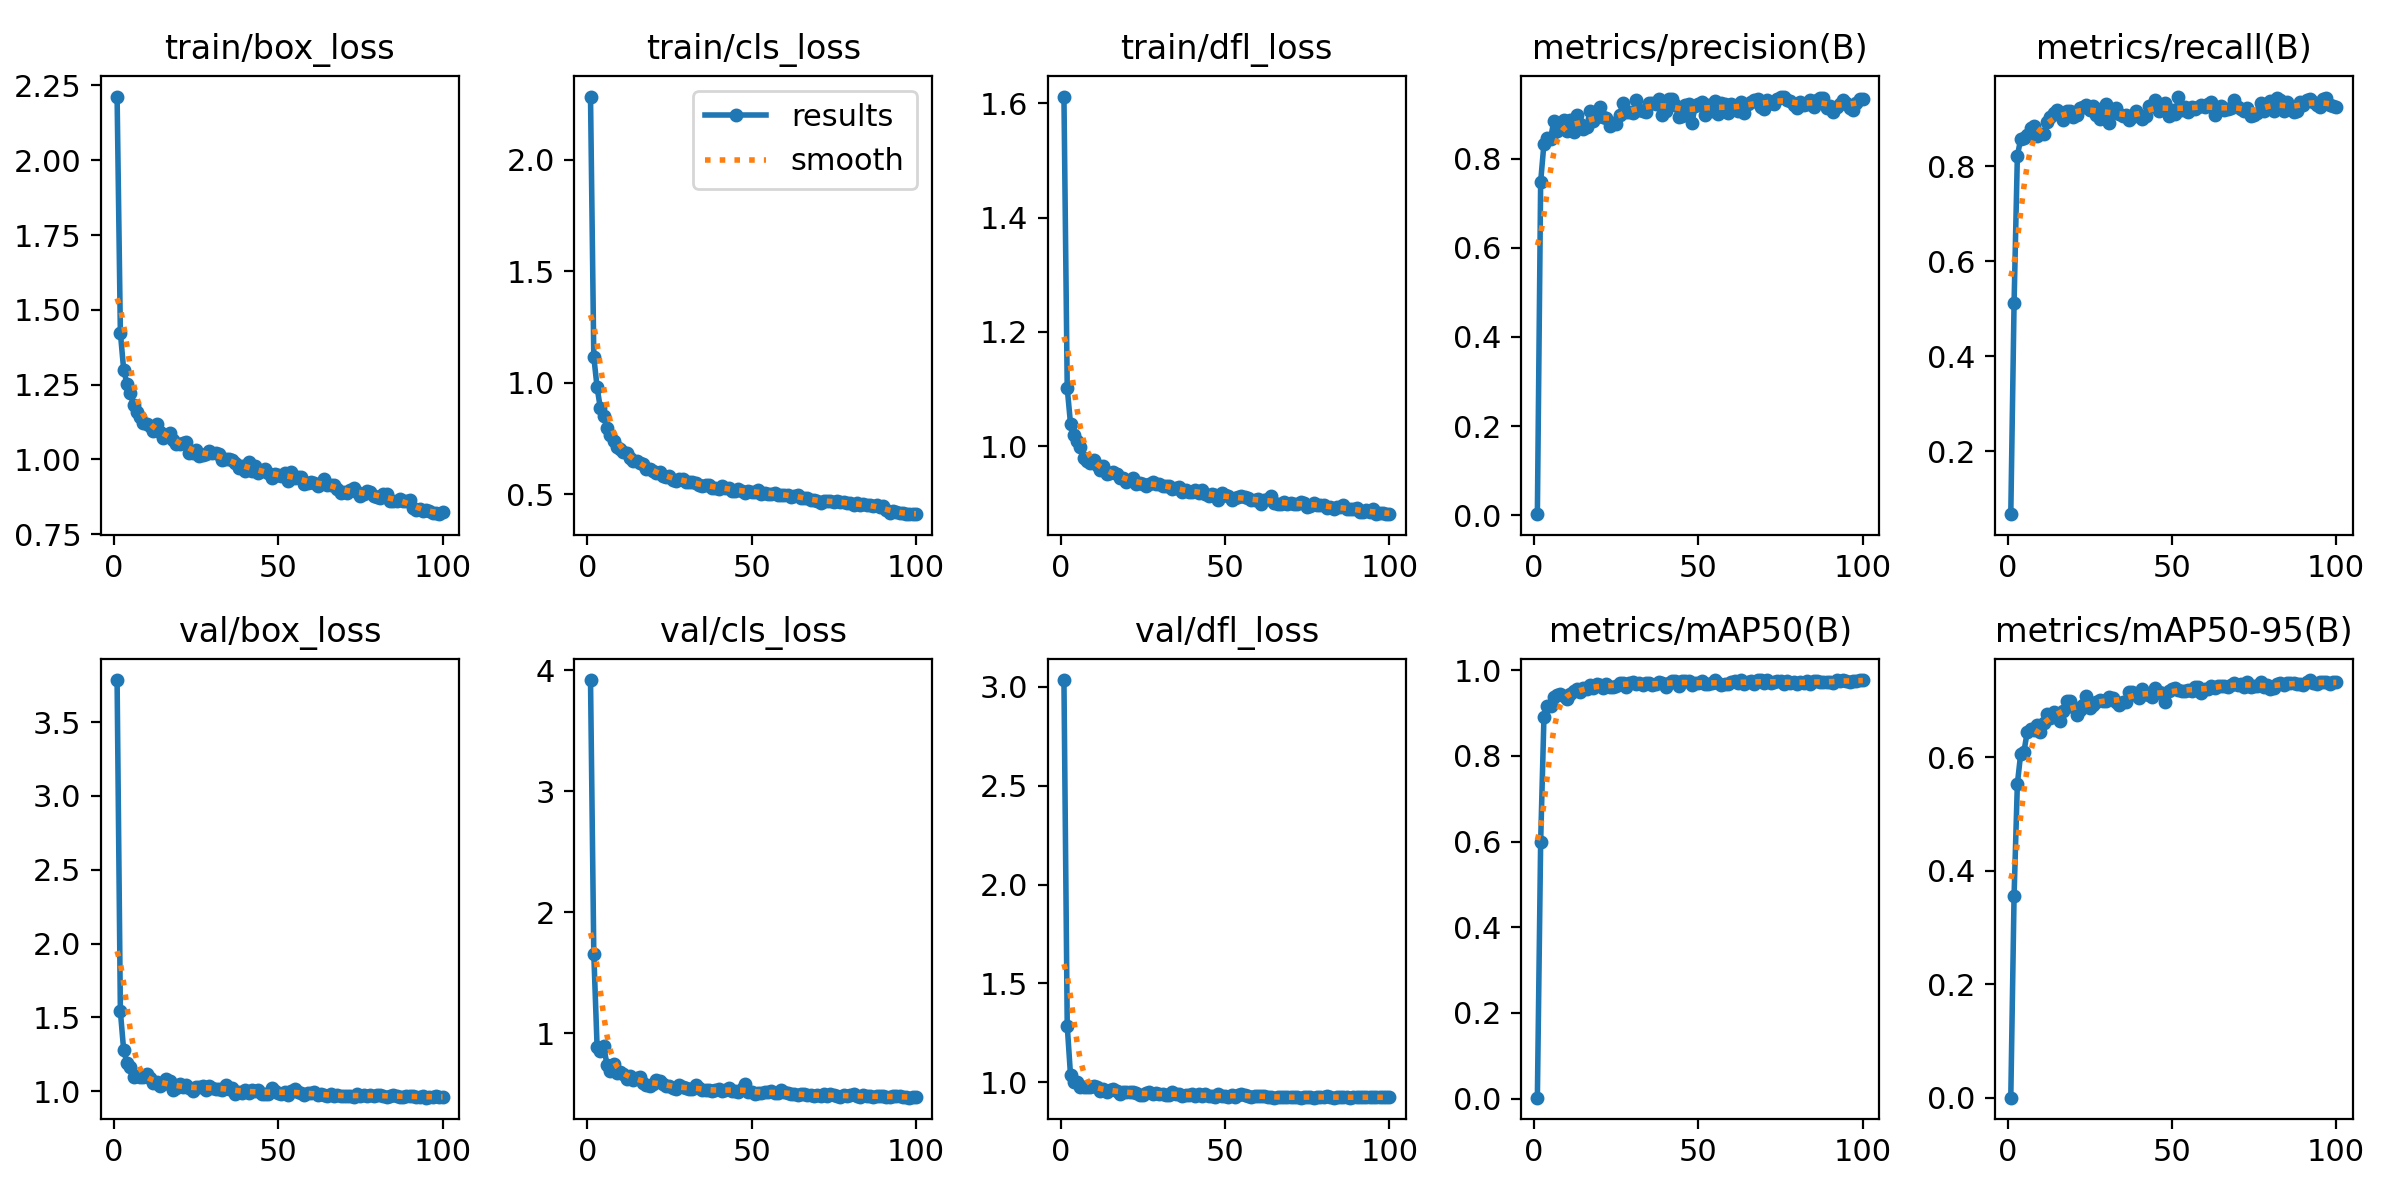

The data file committed next to this chart (first rows):
epoch, time, train/box_loss, train/cls_loss, train/dfl_loss, metrics/precision(B), metrics/recall(B), metrics/mAP50(B), metrics/mAP50-95(B), val/box_loss, val/cls_loss, val/dfl_loss, lr/pg0, lr/pg1, lr/pg2
1, 21.27, 2.213, 2.283, 1.612, 0.00233, 0.06724, 0.00195, 0.00055, 3.786, 3.917, 3.034, 0.0006471, 0.0006471, 0.0006471
2, 39.42, 1.423, 1.116, 1.101, 0.7477, 0.5123, 0.5997, 0.3563, 1.541, 1.656, 1.286, 0.001301, 0.001301, 0.001301
3, 57.5, 1.3, 0.9802, 1.039, 0.8333, 0.8216, 0.8899, 0.5528, 1.278, 0.8888, 1.036, 0.001941, 0.001941, 0.001941
4, 75.45, 1.253, 0.885, 1.019, 0.8465, 0.857, 0.9157, 0.605, 1.192, 0.8505, 0.9992, 0.001941, 0.001941, 0.001941
5, 93.34, 1.221, 0.8491, 1.009, 0.8438, 0.8602, 0.9155, 0.6096, 1.165, 0.8949, 1.003, 0.001921, 0.001921, 0.001921
6, 111.3, 1.183, 0.7979, 0.9981, 0.8843, 0.8655, 0.9368, 0.6439, 1.098, 0.7414, 0.9775, 0.001901, 0.001901, 0.001901
7, 129.2, 1.159, 0.768, 0.9789, 0.861, 0.8795, 0.9432, 0.6489, 1.1, 0.6862, 0.9769, 0.001881, 0.001881, 0.001881
8, 147.2, 1.143, 0.7378, 0.9745, 0.8772, 0.8841, 0.9434, 0.648, 1.093, 0.7427, 0.9774, 0.001861, 0.001861, 0.001861
9, 165.2, 1.123, 0.7109, 0.9704, 0.8872, 0.8646, 0.9406, 0.6555, 1.097, 0.6681, 0.9752, 0.001842, 0.001842, 0.001842
10, 183.3, 1.119, 0.7046, 0.9754, 0.8627, 0.8687, 0.9329, 0.6442, 1.114, 0.6804, 0.9809, 0.001822, 0.001822, 0.001822
11, 202.6, 1.113, 0.6882, 0.9672, 0.8869, 0.8687, 0.944, 0.6596, 1.088, 0.6605, 0.977, 0.001802, 0.001802, 0.001802
12, 222.8, 1.095, 0.6849, 0.9586, 0.8603, 0.8922, 0.9509, 0.675, 1.054, 0.6201, 0.9566, 0.001782, 0.001782, 0.001782
13, 243.9, 1.12, 0.6627, 0.9648, 0.8972, 0.9031, 0.9559, 0.6692, 1.063, 0.6499, 0.9659, 0.001762, 0.001762, 0.001762
14, 262.7, 1.09, 0.6476, 0.9513, 0.8773, 0.9114, 0.9484, 0.6796, 1.034, 0.6171, 0.9526, 0.001743, 0.001743, 0.001743
15, 281, 1.072, 0.6514, 0.9532, 0.8668, 0.9189, 0.9575, 0.6749, 1.047, 0.6338, 0.9593, 0.001723, 0.001723, 0.001723
16, 299.4, 1.083, 0.6391, 0.9542, 0.871, 0.9082, 0.9556, 0.6628, 1.081, 0.6395, 0.9637, 0.001703, 0.001703, 0.001703
17, 317.5, 1.088, 0.6373, 0.9517, 0.906, 0.8965, 0.9644, 0.6813, 1.068, 0.5878, 0.9552, 0.001683, 0.001683, 0.001683
18, 336, 1.064, 0.6115, 0.9436, 0.8845, 0.9152, 0.9596, 0.6983, 1.01, 0.5754, 0.9409, 0.001663, 0.001663, 0.001663
19, 354.1, 1.053, 0.6134, 0.9438, 0.8939, 0.9169, 0.9667, 0.6994, 1.023, 0.5617, 0.9503, 0.001644, 0.001644, 0.001644
20, 372.3, 1.051, 0.6034, 0.9377, 0.9149, 0.9029, 0.9664, 0.6879, 1.051, 0.5818, 0.9509, 0.001624, 0.001624, 0.001624
21, 390.5, 1.054, 0.5961, 0.9408, 0.8927, 0.9082, 0.9575, 0.6741, 1.028, 0.6172, 0.9496, 0.001604, 0.001604, 0.001604
22, 408.6, 1.058, 0.6008, 0.9444, 0.8908, 0.9228, 0.9673, 0.6834, 1.044, 0.6034, 0.9508, 0.001584, 0.001584, 0.001584
23, 429.9, 1.021, 0.5805, 0.933, 0.874, 0.9253, 0.9618, 0.692, 1.018, 0.585, 0.943, 0.001564, 0.001564, 0.001564
24, 450.5, 1.021, 0.578, 0.9354, 0.8795, 0.9285, 0.9612, 0.7068, 0.9986, 0.5652, 0.9356, 0.001545, 0.001545, 0.001545
25, 471.4, 1.032, 0.5832, 0.9336, 0.877, 0.9189, 0.9625, 0.6862, 1.028, 0.5688, 0.9367, 0.001525, 0.001525, 0.001525
26, 489.7, 1.011, 0.564, 0.9292, 0.8976, 0.9262, 0.9709, 0.6923, 1.031, 0.5483, 0.943, 0.001505, 0.001505, 0.001505
27, 507.9, 1.013, 0.5597, 0.9339, 0.9237, 0.9082, 0.9708, 0.6966, 1.035, 0.5405, 0.9505, 0.001485, 0.001485, 0.001485
28, 525.9, 1.017, 0.5699, 0.9367, 0.9035, 0.8986, 0.9619, 0.6998, 1.006, 0.5707, 0.9387, 0.001465, 0.001465, 0.001465
29, 544.6, 1.028, 0.5668, 0.9328, 0.9048, 0.9228, 0.9695, 0.6984, 1.034, 0.5552, 0.9455, 0.001446, 0.001446, 0.001446
30, 569.1, 1.021, 0.5574, 0.9343, 0.9026, 0.93, 0.9736, 0.6983, 1.022, 0.5483, 0.9377, 0.001426, 0.001426, 0.001426
31, 590, 1.021, 0.5555, 0.9306, 0.9321, 0.8911, 0.9675, 0.705, 1.017, 0.5387, 0.9417, 0.001406, 0.001406, 0.001406
32, 609.4, 1.017, 0.5561, 0.9296, 0.9086, 0.9157, 0.9705, 0.7042, 1.012, 0.5421, 0.9347, 0.001386, 0.001386, 0.001386
33, 628.1, 0.9982, 0.552, 0.9299, 0.9077, 0.9235, 0.9662, 0.6976, 1.008, 0.5734, 0.9375, 0.001366, 0.001366, 0.001366
34, 647, 0.9998, 0.541, 0.9244, 0.904, 0.9103, 0.9694, 0.6912, 1.044, 0.548, 0.9491, 0.001347, 0.001347, 0.001347
35, 665.1, 1.003, 0.5391, 0.9258, 0.9241, 0.9061, 0.9693, 0.6972, 1.017, 0.5277, 0.9399, 0.001327, 0.001327, 0.001327
36, 683.5, 0.9996, 0.5421, 0.9284, 0.925, 0.908, 0.9645, 0.6976, 1.025, 0.535, 0.9414, 0.001307, 0.001307, 0.001307
37, 702.1, 0.9871, 0.541, 0.9194, 0.9222, 0.8983, 0.9675, 0.7139, 0.9819, 0.5287, 0.9304, 0.001287, 0.001287, 0.001287
38, 720.1, 0.9722, 0.5305, 0.9232, 0.9332, 0.904, 0.9733, 0.7147, 0.9926, 0.5243, 0.9338, 0.001267, 0.001267, 0.001267
39, 738.7, 0.9787, 0.5307, 0.9194, 0.8976, 0.9172, 0.9692, 0.7099, 0.9865, 0.5289, 0.9354, 0.001248, 0.001248, 0.001248
40, 757.3, 0.961, 0.5223, 0.9187, 0.9062, 0.9073, 0.9616, 0.7046, 1.011, 0.5391, 0.9378, 0.001228, 0.001228, 0.001228
41, 775.8, 0.9903, 0.5394, 0.9231, 0.9345, 0.8997, 0.9711, 0.7202, 0.9873, 0.5201, 0.9307, 0.001208, 0.001208, 0.001208
42, 794.2, 0.9627, 0.5274, 0.9186, 0.9327, 0.9061, 0.9745, 0.7114, 1.008, 0.5284, 0.9379, 0.001188, 0.001188, 0.001188
43, 813, 0.9768, 0.5285, 0.9236, 0.9205, 0.9269, 0.9757, 0.7084, 0.999, 0.551, 0.9318, 0.001168, 0.001168, 0.001168
44, 831.8, 0.9559, 0.5147, 0.9152, 0.8922, 0.9278, 0.9621, 0.7061, 1.005, 0.5248, 0.9384, 0.001149, 0.001149, 0.001149
45, 850.1, 0.9601, 0.517, 0.9131, 0.8952, 0.9395, 0.9754, 0.7211, 0.9823, 0.5223, 0.9297, 0.001129, 0.001129, 0.001129
46, 868.9, 0.9669, 0.5229, 0.9165, 0.9204, 0.9168, 0.9754, 0.7152, 0.978, 0.5146, 0.9295, 0.001109, 0.001109, 0.001109
47, 888.5, 0.954, 0.5142, 0.9138, 0.9231, 0.9228, 0.9744, 0.7133, 0.9781, 0.537, 0.9262, 0.001089, 0.001089, 0.001089
48, 906.7, 0.9389, 0.507, 0.9054, 0.8793, 0.9338, 0.9656, 0.6976, 1.022, 0.5851, 0.9407, 0.001069, 0.001069, 0.001069
49, 925, 0.9502, 0.514, 0.9181, 0.9169, 0.9061, 0.9701, 0.7159, 1.003, 0.5169, 0.9308, 0.00105, 0.00105, 0.00105
50, 943.4, 0.9495, 0.5123, 0.914, 0.9218, 0.9184, 0.9696, 0.7194, 0.9903, 0.5143, 0.9295, 0.00103, 0.00103, 0.00103
51, 961.6, 0.9448, 0.511, 0.9122, 0.9261, 0.9089, 0.9739, 0.7216, 0.9776, 0.4998, 0.9259, 0.00101, 0.00101, 0.00101
52, 980.3, 0.9559, 0.5203, 0.9061, 0.8983, 0.9466, 0.9671, 0.7174, 0.997, 0.5095, 0.9337, 0.0009902, 0.0009902, 0.0009902
53, 998.3, 0.929, 0.5003, 0.9084, 0.9195, 0.9178, 0.9689, 0.7153, 0.976, 0.5071, 0.9268, 0.0009704, 0.0009704, 0.0009704
54, 1016, 0.9595, 0.5068, 0.9114, 0.9058, 0.9239, 0.9693, 0.7165, 0.998, 0.5122, 0.9344, 0.0009506, 0.0009506, 0.0009506
55, 1035, 0.9368, 0.5036, 0.9119, 0.9284, 0.9136, 0.9769, 0.7188, 1.012, 0.515, 0.939, 0.0009308, 0.0009308, 0.0009308
56, 1053, 0.9399, 0.5034, 0.9105, 0.8994, 0.9252, 0.9713, 0.7169, 0.9927, 0.5202, 0.9332, 0.000911, 0.000911, 0.000911
57, 1071, 0.9406, 0.5057, 0.9083, 0.925, 0.921, 0.9664, 0.7237, 0.9865, 0.5036, 0.9316, 0.0008912, 0.0008912, 0.0008912
58, 1090, 0.9184, 0.4988, 0.9046, 0.9214, 0.9242, 0.9688, 0.7228, 0.9758, 0.503, 0.9252, 0.0008714, 0.0008714, 0.0008714
59, 1109, 0.9203, 0.4964, 0.9049, 0.9018, 0.9285, 0.9681, 0.7118, 0.9865, 0.5298, 0.9311, 0.0008516, 0.0008516, 0.0008516
60, 1127, 0.9259, 0.4984, 0.9066, 0.923, 0.9253, 0.9723, 0.7201, 0.9858, 0.5121, 0.9322, 0.0008318, 0.0008318, 0.0008318
... 40 more rows
